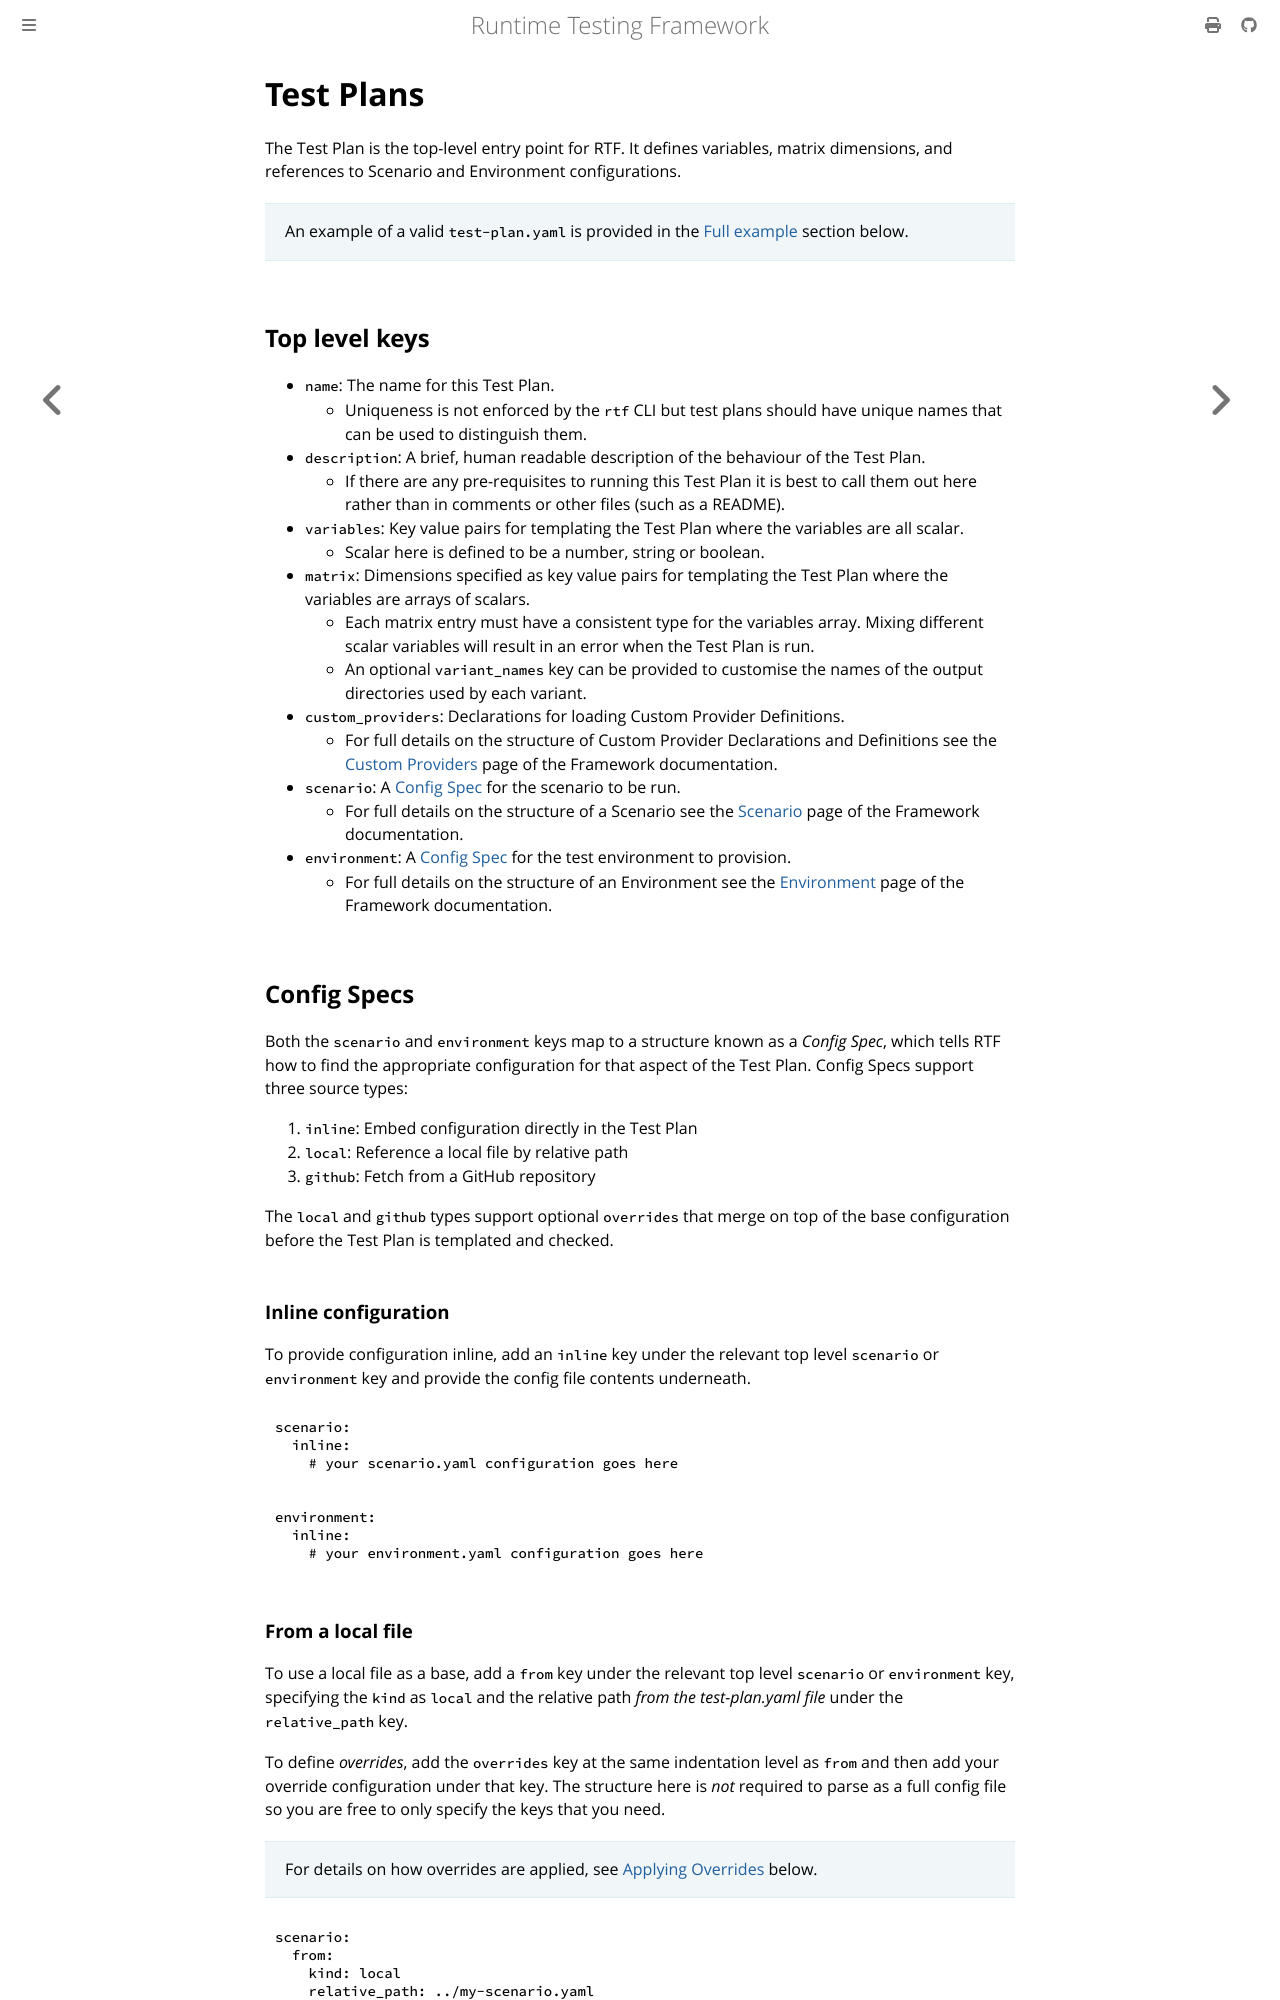

repository: apollographql/runtime-testing-framework · page: reference/framework/test-plans.html · generator: mdbook

<!-- diataxis-type: reference -->

# Test Plans

The Test Plan is the top-level entry point for RTF. It defines variables, matrix dimensions, and
references to Scenario and Environment configurations.

> An example of a valid `test-plan.yaml` is provided in the [Full example](#full-example) section
> below.

## Top level keys

- `name`: The name for this Test Plan.
  - Uniqueness is not enforced by the `rtf` CLI but test plans should have unique names that can be
    used to distinguish them.
- `description`: A brief, human readable description of the behaviour of the Test Plan.
  - If there are any pre-requisites to running this Test Plan it is best to call them out here
    rather than in comments or other files (such as a README).
- `variables`: Key value pairs for templating the Test Plan where the variables are all scalar.
  - Scalar here is defined to be a number, string or boolean.
- `matrix`: Dimensions specified as key value pairs for templating the Test Plan where the variables
  are arrays of scalars.
  - Each matrix entry must have a consistent type for the variables array. Mixing different scalar
    variables will result in an error when the Test Plan is run.
  - An optional `variant_names` key can be provided to customise the names of the output directories
    used by each variant.
- `custom_providers`: Declarations for loading Custom Provider Definitions.
  - For full details on the structure of Custom Provider Declarations and Definitions see the
    [Custom Providers][5] page of the Framework documentation.
- `scenario`: A [Config Spec](#config-specs) for the scenario to be run.
  - For full details on the structure of a Scenario see the [Scenario][0] page of the Framework
    documentation.
- `environment`: A [Config Spec](#config-specs) for the test environment to provision.
  - For full details on the structure of an Environment see the [Environment][1] page of the
    Framework documentation.

## Config Specs

Both the `scenario` and `environment` keys map to a structure known as a _Config Spec_, which tells
RTF how to find the appropriate configuration for that aspect of the Test Plan. Config Specs support
three source types:

1. `inline`: Embed configuration directly in the Test Plan
2. `local`: Reference a local file by relative path
3. `github`: Fetch from a GitHub repository

The `local` and `github` types support optional `overrides` that merge on top of the base
configuration before the Test Plan is templated and checked.

### Inline configuration

To provide configuration inline, add an `inline` key under the relevant top level `scenario` or
`environment` key and provide the config file contents underneath.

```yaml
scenario:
  inline:
    # your scenario.yaml configuration goes here
```

```yaml
environment:
  inline:
    # your environment.yaml configuration goes here
```
